Run: headless pygame with SDL's dummy video driver; simulated clock (each Clock.tick advances the game by its frame time, no real sleeping); random seed 0; keys injected as events and as key.get_pressed() state; no mouse input.
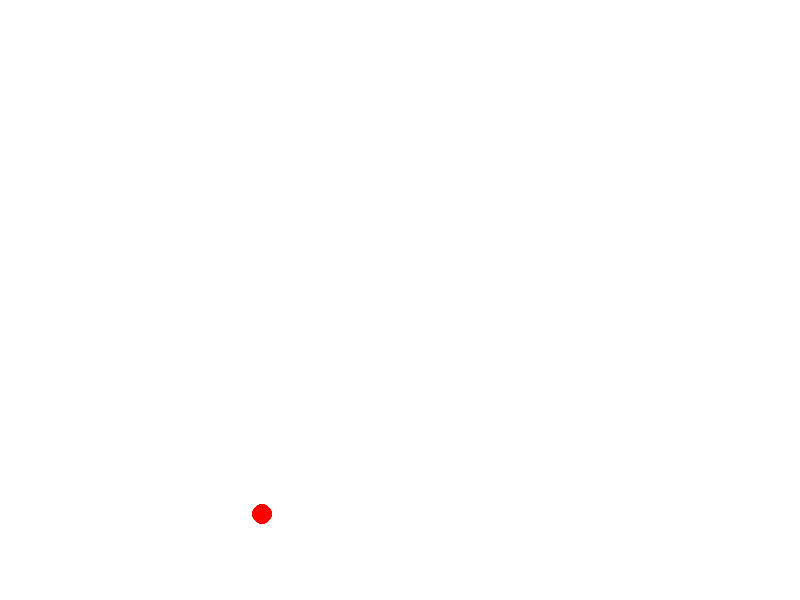
Frame 1 of 4 · flips 1–60 · no input
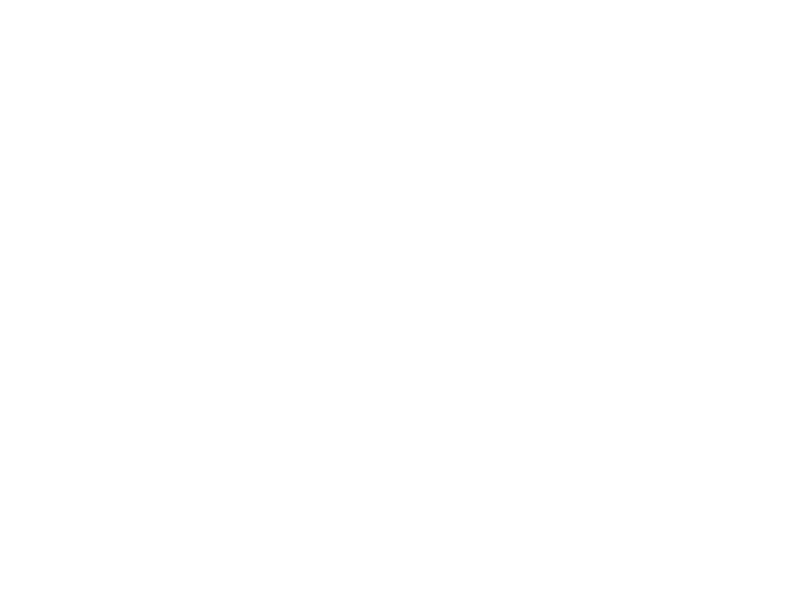
Frame 2 of 4 · flips 61–180 · tapped SPACE, RETURN · held RIGHT (→), D
Frame 3 of 4 · flips 181–300 · held DOWN (↓), S · screen unchanged from frame 2, image omitted
Frame 4 of 4 · flips 301–420 · held LEFT (←), A, UP (↑), W · screen unchanged from frame 3, image omitted

The pygame program that drew these frames:

import pygame
import math

pygame.init()

# Set up the screen
size = width, height = 800, 600
screen = pygame.display.set_mode(size)

# Set up the projectile
start_pos = [50, height-50]  # starting position
angle = math.radians(45)  # initial angle in radians
speed = 50  # initial speed in pixels per second
gravity = 9.81  # acceleration due to gravity in m/s^2
time_step = 0.1  # simulation time step in seconds
x_vel = speed * math.cos(angle)  # initial x velocity
y_vel = -speed * math.sin(angle)  # initial y velocity (negative since y increases downwards)
pos = list(start_pos)  # current position

# Set up the clock
clock = pygame.time.Clock()

# Main loop
while True:
    # Handle events
    for event in pygame.event.get():
        if event.type == pygame.QUIT:
            pygame.quit()
            quit()

    # Clear the screen
    screen.fill((255, 255, 255))

    # Update the position of the projectile
    x = pos[0] + x_vel * time_step
    y = pos[1] + y_vel * time_step + 0.5 * gravity * time_step ** 2
    pos = [x, y]
    y_vel = y_vel + gravity * time_step

    # Draw the projectile
    pygame.draw.circle(screen, (255, 0, 0), [int(x), int(y)], 10)

    # Update the screen
    pygame.display.flip()

    # Limit the frame rate
    clock.tick(60)
